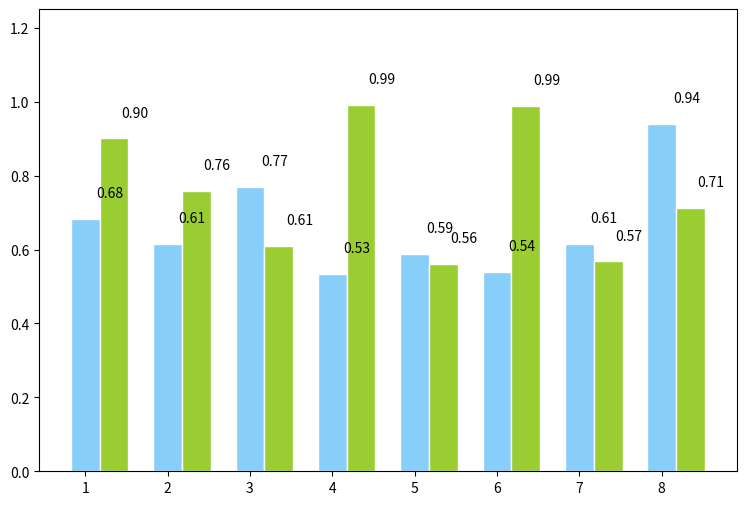

Source code (Python):
import numpy as np
from matplotlib import pyplot as plt
plt.figure(figsize=(9,6))
n = 8
X = np.arange(n)+1
#X是1,2,3,4,5,6,7,8,柱的个数
# numpy.random.uniform(low=0.0, high=1.0, size=None), normal
#uniform均匀分布的随机数，normal是正态分布的随机数，0.5-1均匀分布的数，一共有n个
Y1 = np.random.uniform(0.5,1.0,n)
Y2 = np.random.uniform(0.5,1.0,n)
plt.bar(X,Y1,width = 0.35,facecolor = 'lightskyblue',edgecolor = 'white')
#width:柱的宽度
plt.bar(X+0.35,Y2,width = 0.35,facecolor = 'yellowgreen',edgecolor = 'white')
#水平柱状图plt.barh，属性中宽度width变成了高度height
#打两组数据时用+
#facecolor柱状图里填充的颜色
#edgecolor是边框的颜色
#想把一组数据打到下边，在数据前使用负号
#plt.bar(X, -Y2, width=width, facecolor='#ff9999', edgecolor='white')
#给图加text
for x,y in zip(X,Y1):
    plt.text(x+0.3, y+0.05, '%.2f' % y, ha='center', va= 'bottom')

for x,y in zip(X,Y2):
    plt.text(x+0.6, y+0.05, '%.2f' % y, ha='center', va= 'bottom')
plt.ylim(0,+1.25)
plt.show()
